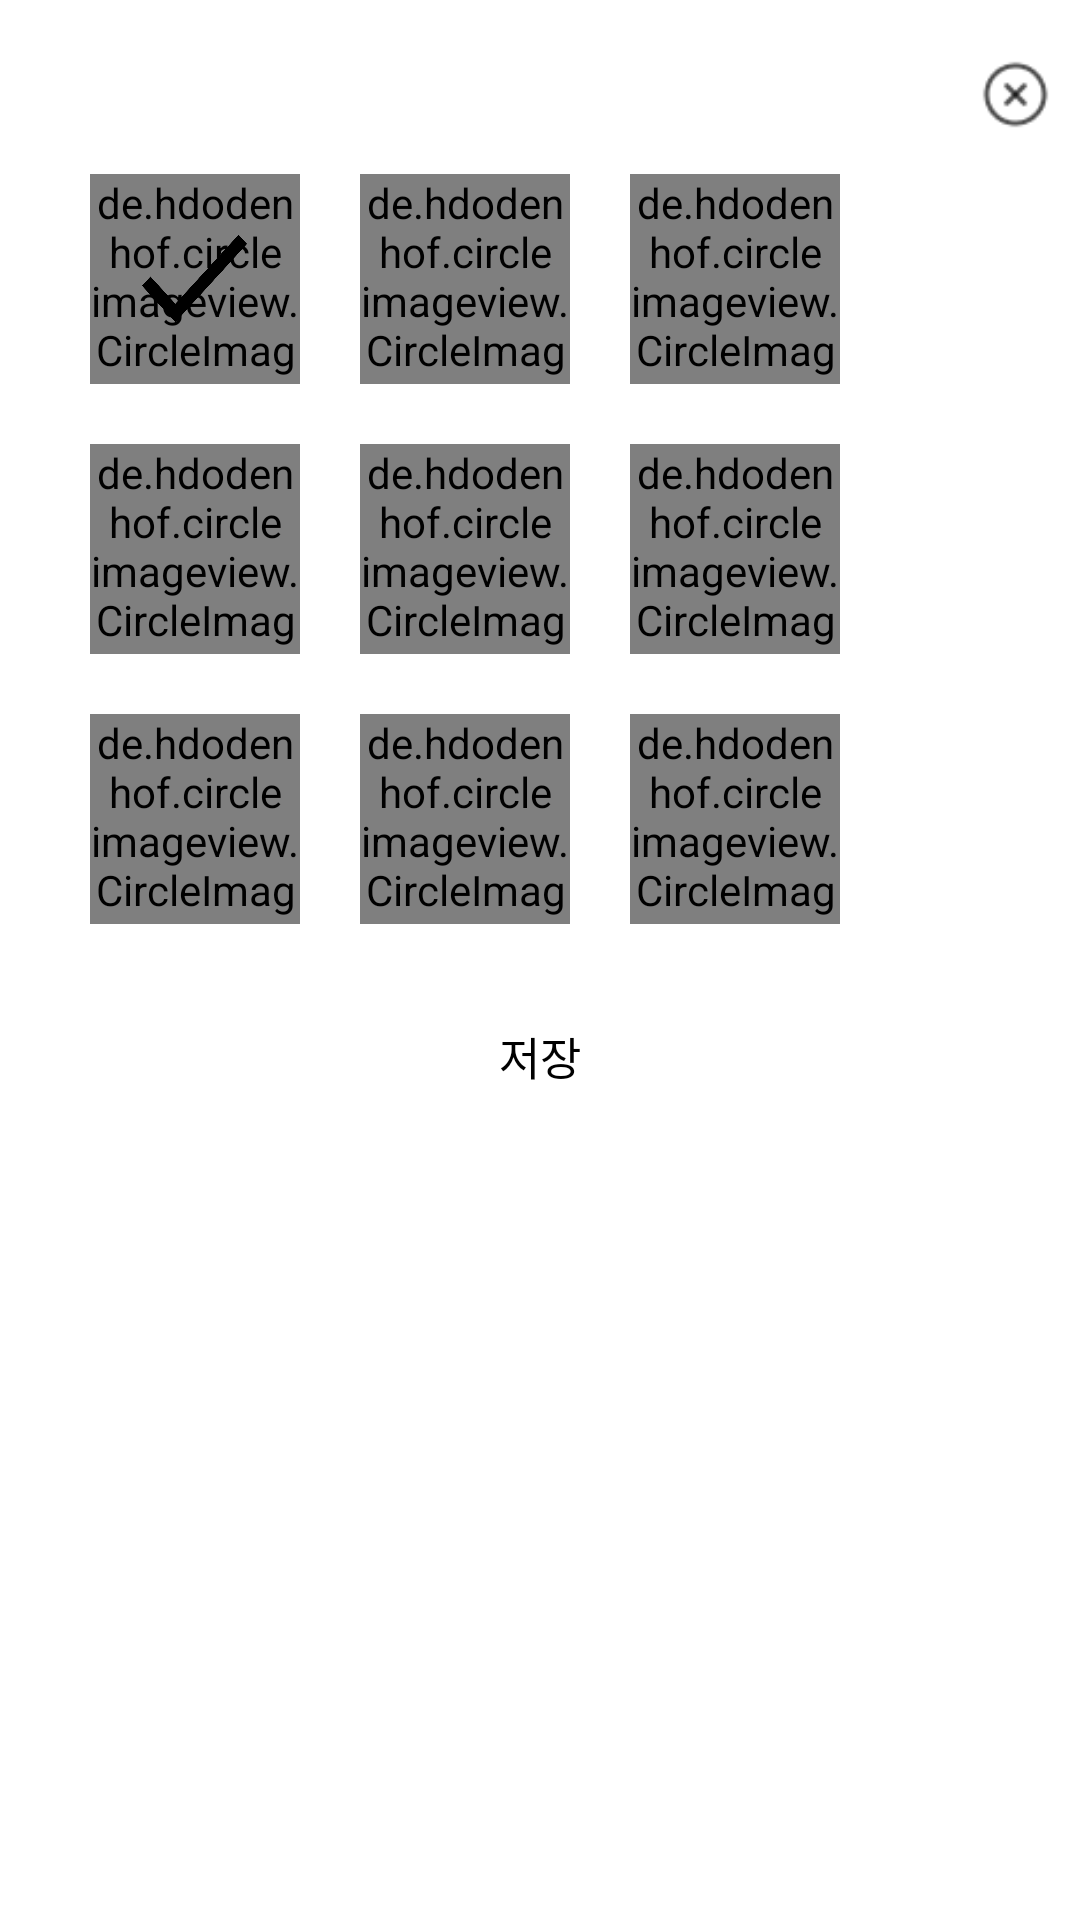

Reconstruct the res/layout file that produces this screen, plus the resources it refers to.
<!-- AndroidManifest.xml: application theme Theme.MarusDiary -->
<!-- res/layout/dialog02.xml -->
<?xml version="1.0" encoding="utf-8"?>
<LinearLayout xmlns:android="http://schemas.android.com/apk/res/android"
    android:layout_width="wrap_content"
    android:layout_height="wrap_content"
    android:layout_gravity="center"
    android:background="@drawable/round_bg"
    android:backgroundTint="@color/white"
    android:orientation="vertical">

    <ImageButton
        android:layout_width="23dp"
        android:layout_height="23dp"
        android:layout_gravity="end"
        android:layout_marginTop="20dp"
        android:layout_marginBottom="15dp"
        android:layout_marginRight="10dp"
        android:id="@+id/cancel_button"
        android:background="@drawable/cancel" />


    <LinearLayout
        android:layout_width="wrap_content"
        android:layout_height="wrap_content"
        android:paddingRight="30dp"
        android:paddingLeft="30dp"
        android:layout_marginBottom="20dp">

        <FrameLayout
            android:layout_width="wrap_content"
            android:layout_height="wrap_content"
            android:scaleType="centerCrop"
            android:layout_marginRight="20dp">
            <de.hdodenhof.circleimageview.CircleImageView
                android:layout_width="70dp"
                android:layout_height="70dp"
                android:src="@drawable/mood1"
                android:id="@+id/mood_img_1"
                android:gravity="center"/>
            <LinearLayout
                android:layout_width="wrap_content"
                android:layout_height="wrap_content"
                android:layout_gravity="center">
                <ImageView
                    android:layout_width="35dp"
                    android:layout_height="35dp"
                    android:id="@+id/mood_chk_1"
                    android:visibility="visible"
                    android:src="@drawable/theme_check"/>
            </LinearLayout>
        </FrameLayout>

        <FrameLayout
            android:layout_width="wrap_content"
            android:layout_height="wrap_content"
            android:layout_marginRight="20dp">
            <de.hdodenhof.circleimageview.CircleImageView
                android:layout_width="70dp"
                android:layout_height="70dp"
                android:src="@drawable/mood2"
                android:id="@+id/mood_img_2"
                android:gravity="center"/>
            <LinearLayout
                android:layout_width="wrap_content"
                android:layout_height="wrap_content"
                android:layout_gravity="center">
                <ImageView
                    android:visibility="invisible"
                    android:layout_width="35dp"
                    android:layout_height="35dp"
                    android:id="@+id/mood_chk_2"
                    android:src="@drawable/theme_check"/>
            </LinearLayout>
        </FrameLayout>

        <FrameLayout
            android:layout_width="wrap_content"
            android:layout_height="wrap_content">
            <de.hdodenhof.circleimageview.CircleImageView
                android:layout_width="70dp"
                android:layout_height="70dp"
                android:src="@drawable/mood3"
                android:id="@+id/mood_img_3"
                android:gravity="center"/>
            <LinearLayout
                android:layout_width="wrap_content"
                android:layout_height="wrap_content"
                android:layout_gravity="center">
                <ImageView
                    android:visibility="invisible"
                    android:layout_width="35dp"
                    android:layout_height="35dp"
                    android:id="@+id/mood_chk_3"
                    android:src="@drawable/theme_check"/>
            </LinearLayout>
        </FrameLayout>
    </LinearLayout>

    <LinearLayout
        android:layout_width="wrap_content"
        android:layout_height="wrap_content"
        android:paddingRight="30dp"
        android:paddingLeft="30dp"
        android:layout_marginBottom="20dp">

        <FrameLayout
            android:layout_width="wrap_content"
            android:layout_height="wrap_content"
            android:layout_marginRight="20dp">
            <de.hdodenhof.circleimageview.CircleImageView
                android:layout_width="70dp"
                android:layout_height="70dp"
                android:src="@drawable/mood4"
                android:id="@+id/mood_img_4"
                android:gravity="center"/>
            <LinearLayout
                android:layout_width="wrap_content"
                android:layout_height="wrap_content"
                android:layout_gravity="center">
                <ImageView
                    android:visibility="invisible"
                    android:layout_width="35dp"
                    android:layout_height="35dp"
                    android:id="@+id/mood_chk_4"
                    android:src="@drawable/theme_check"/>
            </LinearLayout>
        </FrameLayout>

        <FrameLayout
            android:layout_width="wrap_content"
            android:layout_height="wrap_content"
            android:layout_marginRight="20dp">
            <de.hdodenhof.circleimageview.CircleImageView
                android:layout_width="70dp"
                android:layout_height="70dp"
                android:src="@drawable/mood5"
                android:id="@+id/mood_img_5"
                android:gravity="center"/>
            <LinearLayout
                android:layout_width="wrap_content"
                android:layout_height="wrap_content"
                android:layout_gravity="center">
                <ImageView
                    android:visibility="invisible"
                    android:layout_width="35dp"
                    android:layout_height="35dp"
                    android:id="@+id/mood_chk_5"
                    android:src="@drawable/theme_check"/>
            </LinearLayout>
        </FrameLayout>

        <FrameLayout
            android:layout_width="wrap_content"
            android:layout_height="wrap_content">
            <de.hdodenhof.circleimageview.CircleImageView
                android:layout_width="70dp"
                android:layout_height="70dp"
                android:src="@drawable/mood6"
                android:id="@+id/mood_img_6"
                android:gravity="center"/>
            <LinearLayout
                android:layout_width="wrap_content"
                android:layout_height="wrap_content"
                android:layout_gravity="center">
                <ImageView
                    android:visibility="invisible"
                    android:layout_width="35dp"
                    android:layout_height="35dp"
                    android:id="@+id/mood_chk_6"
                    android:src="@drawable/theme_check"/>
            </LinearLayout>
        </FrameLayout>
    </LinearLayout>

    <LinearLayout
        android:layout_width="wrap_content"
        android:layout_height="wrap_content"
        android:paddingRight="30dp"
        android:paddingLeft="30dp"
        android:layout_marginBottom="20dp">

        <FrameLayout
            android:layout_width="wrap_content"
            android:layout_height="wrap_content"
            android:layout_marginRight="20dp">
            <de.hdodenhof.circleimageview.CircleImageView
                android:layout_width="70dp"
                android:layout_height="70dp"
                android:src="@drawable/mood7"
                android:id="@+id/mood_img_7"
                android:gravity="center"/>
            <LinearLayout
                android:layout_width="wrap_content"
                android:layout_height="wrap_content"
                android:layout_gravity="center">
                <ImageView
                    android:visibility="invisible"
                    android:layout_width="35dp"
                    android:layout_height="35dp"
                    android:id="@+id/mood_chk_7"
                    android:src="@drawable/theme_check"/>
            </LinearLayout>
        </FrameLayout>

        <FrameLayout
            android:layout_width="wrap_content"
            android:layout_height="wrap_content"
            android:layout_marginRight="20dp">
            <de.hdodenhof.circleimageview.CircleImageView
                android:layout_width="70dp"
                android:layout_height="70dp"
                android:src="@drawable/mood8"
                android:id="@+id/mood_img_8"
                android:gravity="center"/>
            <LinearLayout
                android:layout_width="wrap_content"
                android:layout_height="wrap_content"
                android:layout_gravity="center">
                <ImageView
                    android:visibility="invisible"
                    android:layout_width="35dp"
                    android:layout_height="35dp"
                    android:id="@+id/mood_chk_8"
                    android:src="@drawable/theme_check"/>
            </LinearLayout>
        </FrameLayout>

        <FrameLayout
            android:layout_width="wrap_content"
            android:layout_height="wrap_content">
            <de.hdodenhof.circleimageview.CircleImageView
                android:layout_width="70dp"
                android:layout_height="70dp"
                android:src="@drawable/mood9"
                android:id="@+id/mood_img_9"
                android:gravity="center"/>
            <LinearLayout
                android:layout_width="wrap_content"
                android:layout_height="wrap_content"
                android:layout_gravity="center">
                <ImageView
                    android:visibility="invisible"
                    android:layout_width="35dp"
                    android:layout_height="35dp"
                    android:id="@+id/mood_chk_9"
                    android:src="@drawable/theme_check"/>
            </LinearLayout>
        </FrameLayout>
    </LinearLayout>


    <LinearLayout
        android:layout_width="match_parent"
        android:layout_height="wrap_content">

        <android.widget.Button
            android:id="@+id/yesBtn"
            style="?android:attr/borderlessButtonStyle"
            android:layout_width="0dp"
            android:layout_height="wrap_content"
            android:layout_weight="1"
            android:textColor="@color/black"
            android:text="저장"
            android:textSize="15sp" />
    </LinearLayout>

</LinearLayout>
<!-- resources referenced by this layout -->
<resources>
  <color name="black">#FF000000</color>
  <color name="white">#FFFFFFFF</color>
  <!-- drawable cancel: png bitmap (drawable, 714 bytes) -->
  <!-- drawable mood1: png bitmap (drawable, 1400 bytes) -->
  <!-- drawable mood2: png bitmap (drawable, 1388 bytes) -->
  <!-- drawable mood3: png bitmap (drawable, 1314 bytes) -->
  <!-- drawable mood4: png bitmap (drawable, 1343 bytes) -->
  <!-- drawable mood5: png bitmap (drawable, 1460 bytes) -->
  <!-- drawable mood6: png bitmap (drawable, 1719 bytes) -->
  <!-- drawable mood7: png bitmap (drawable, 1353 bytes) -->
  <!-- drawable mood8: png bitmap (drawable, 1459 bytes) -->
  <!-- drawable mood9: png bitmap (drawable, 1664 bytes) -->
  <!-- drawable round_bg (drawable) -->
  <?xml version="1.0" encoding="utf-8"?>
  <shape xmlns:android="http://schemas.android.com/apk/res/android">
      
      <solid android:color="#D9D9D9"/>
      
      <stroke android:color="#D9D9D9" android:width="2dp" />
      
      <corners android:radius="15dp"/>
  
      
  </shape>
  <!-- drawable theme_check: png bitmap (drawable, 5440 bytes) -->
  <style name="Theme.MarusDiary" parent="Theme.MaterialComponents.Light.NoActionBar">
          
          <item name="colorPrimary">#DBDBDB</item>
          <item name="colorPrimaryVariant">@color/purple_700</item>
          <item name="colorOnPrimary">@color/white</item>
          
          <item name="colorSecondary">@color/teal_200</item>
          <item name="colorSecondaryVariant">@color/teal_700</item>
          <item name="colorOnSecondary">@color/black</item>
          
          <item name="android:statusBarColor">?attr/colorPrimaryVariant</item>
          
          <item name="windowActionBar">false</item>
          <item name="windowNoTitle">true</item>
  
      </style>
  <color name="purple_700">#FF3700B3</color>
  <color name="teal_200">#FF03DAC5</color>
  <color name="teal_700">#FF018786</color>
</resources>
